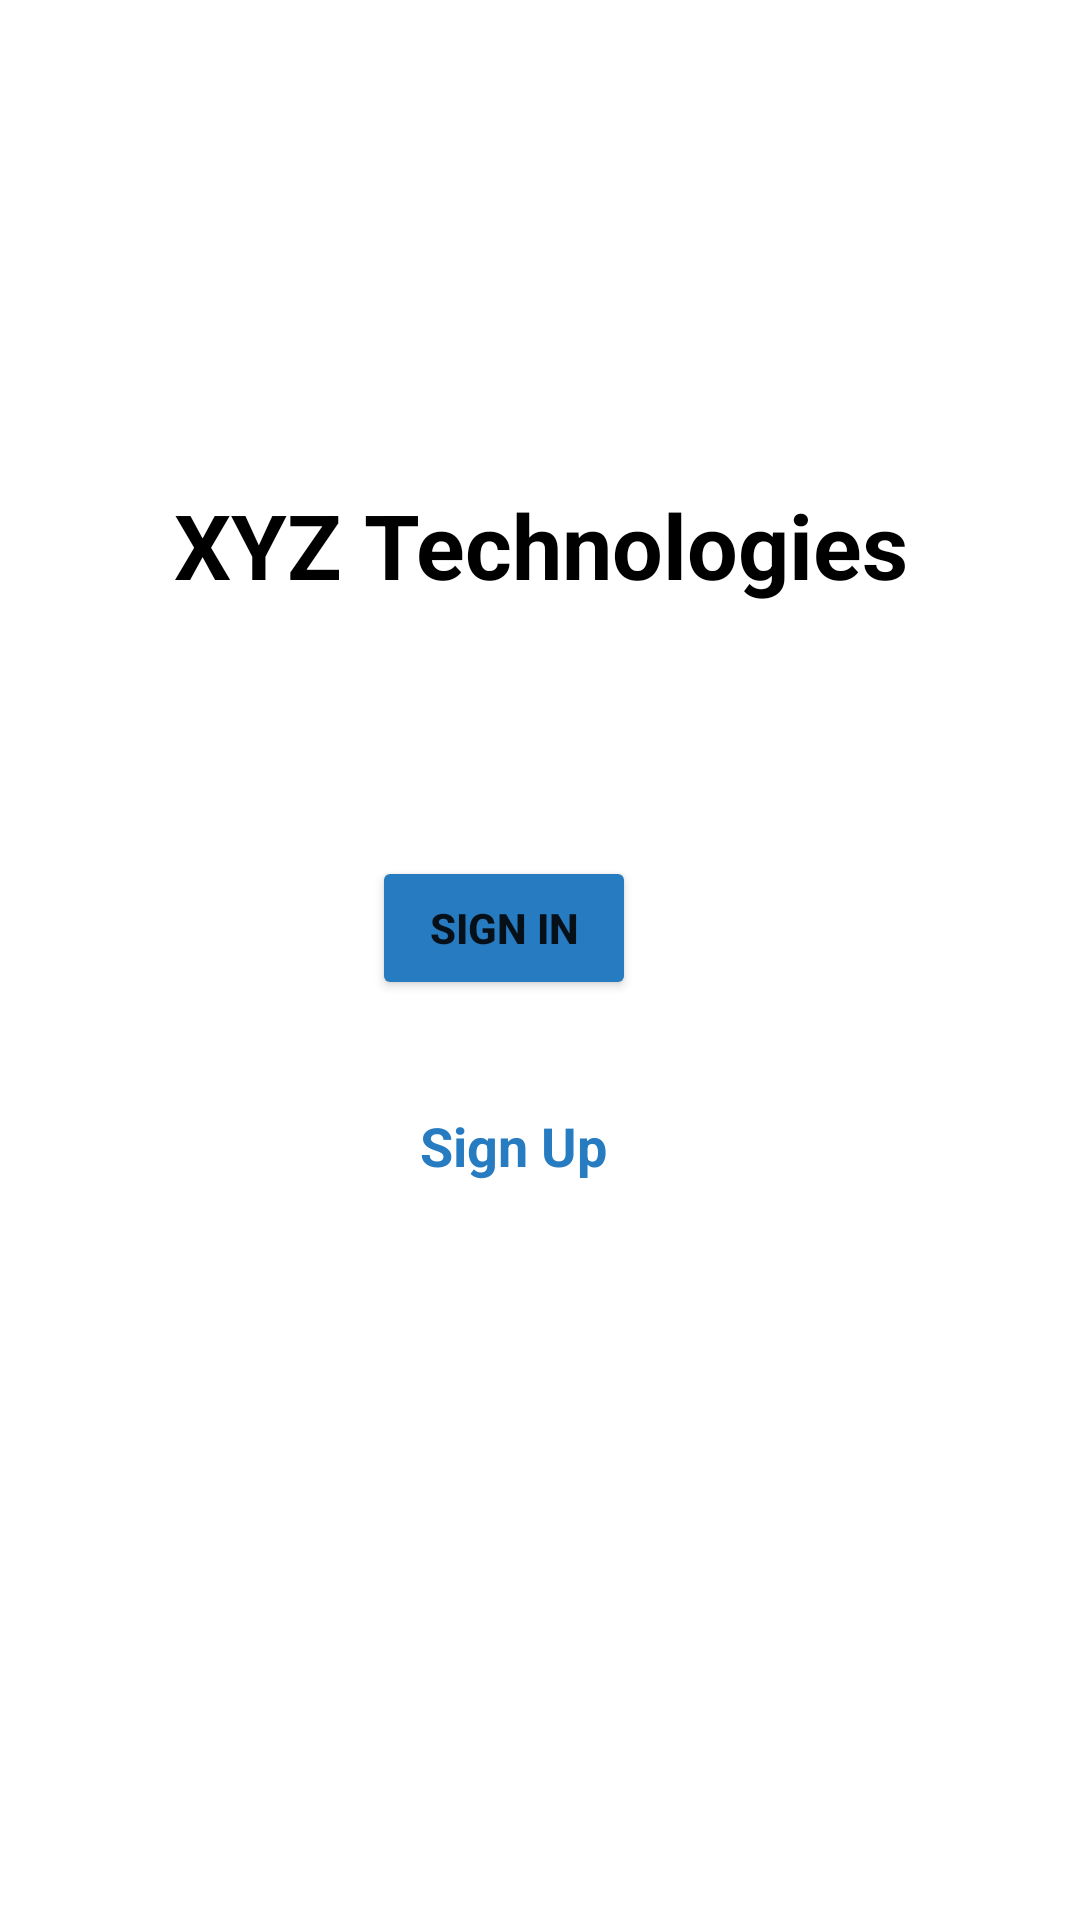

Layout XML and referenced resources for this Android screen:
<!-- AndroidManifest.xml: application theme Theme.CompanyApplication -->
<!-- res/layout/activity_main.xml -->
<?xml version="1.0" encoding="utf-8"?>
<androidx.constraintlayout.widget.ConstraintLayout xmlns:android="http://schemas.android.com/apk/res/android"
    xmlns:app="http://schemas.android.com/apk/res-auto"
    xmlns:tools="http://schemas.android.com/tools"
    android:layout_width="match_parent"
    android:layout_height="match_parent"
    tools:context=".MainActivity">

    <ImageView
        android:layout_width="wrap_content"
        android:layout_height="wrap_content"
        android:src="@drawable/download"
        app:layout_constraintBottom_toBottomOf="parent"
        app:layout_constraintEnd_toEndOf="parent"
        app:layout_constraintHorizontal_bias="0.437"
        app:layout_constraintStart_toStartOf="parent"
        app:layout_constraintTop_toTopOf="parent"
        app:layout_constraintVertical_bias="0.03"></ImageView>

    <TextView
        android:id="@+id/textView"
        android:layout_width="match_parent"
        android:layout_height="100dp"
        android:gravity="center"
        android:text="XYZ Technologies"
        android:textAlignment="center"
        android:textColor="#000000"
        android:textSize="30dp"
        android:textStyle="bold"
        app:layout_constraintBottom_toBottomOf="parent"
        app:layout_constraintEnd_toEndOf="parent"
        app:layout_constraintHorizontal_bias="0.0"
        app:layout_constraintStart_toStartOf="parent"
        app:layout_constraintTop_toTopOf="parent"
        app:layout_constraintVertical_bias="0.244" />

    <Button
        android:id="@+id/sign_in"
        android:layout_width="wrap_content"
        android:layout_height="wrap_content"
        android:backgroundTint="#277BC0"
        android:text="Sign In"
        android:textStyle="bold"
        app:layout_constraintBottom_toBottomOf="parent"
        app:layout_constraintEnd_toEndOf="parent"
        app:layout_constraintHorizontal_bias="0.456"
        app:layout_constraintStart_toStartOf="parent"
        app:layout_constraintTop_toBottomOf="@+id/textView"
        app:layout_constraintVertical_bias="0.149" />

    <TextView
        android:id="@+id/sign_up"
        android:layout_width="98dp"
        android:layout_height="28dp"
        android:gravity="center"
        android:text="Sign Up"
        android:textAlignment="center"
        android:textColor="#277BC0"
        android:textSize="18dp"
        android:textStyle="bold"
        app:layout_constraintBottom_toBottomOf="parent"
        app:layout_constraintEnd_toEndOf="parent"
        app:layout_constraintHorizontal_bias="0.466"
        app:layout_constraintStart_toStartOf="parent"
        app:layout_constraintTop_toBottomOf="@+id/sign_in"
        app:layout_constraintVertical_bias="0.124" />


    <FrameLayout
        android:id="@+id/frameLayout"
        android:layout_width="match_parent"
        android:layout_height="260dp"
        app:layout_constraintBottom_toBottomOf="parent"
        app:layout_constraintTop_toBottomOf="@+id/sign_up"
        app:layout_constraintVertical_bias="1.0"
        tools:layout_editor_absoluteX="16dp"></FrameLayout>


</androidx.constraintlayout.widget.ConstraintLayout>
<!-- resources referenced by this layout -->
<resources>
  <style name="Theme.CompanyApplication" parent="Theme.MaterialComponents.DayNight.DarkActionBar">
          
          <item name="colorPrimary">@color/purple_500</item>
          <item name="colorPrimaryVariant">@color/purple_700</item>
          <item name="colorOnPrimary">@color/white</item>
          
          <item name="colorSecondary">@color/teal_200</item>
          <item name="colorSecondaryVariant">@color/teal_700</item>
          <item name="colorOnSecondary">@color/black</item>
          
          <item name="android:statusBarColor" tools:targetApi="l">?attr/colorPrimaryVariant</item>
          
      </style>
  <!-- not gathered from this repository: default colours our renderer supplied (Android Studio template values) -->
  <color name="purple_500">#FF6200EE</color>
  <color name="purple_700">#FF3700B3</color>
  <color name="teal_200">#FF03DAC5</color>
  <color name="teal_700">#FF018786</color>
  <color name="black">#FF000000</color>
  <color name="white">#FFFFFFFF</color>
</resources>
